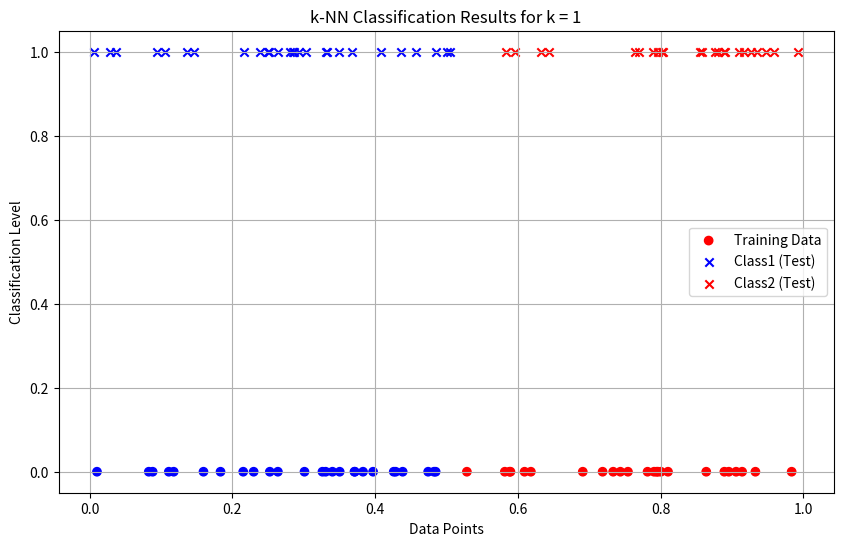
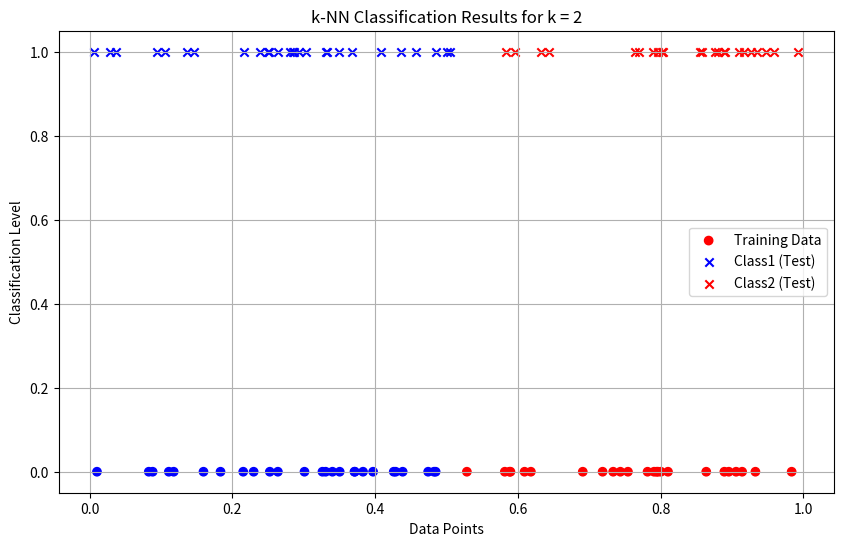
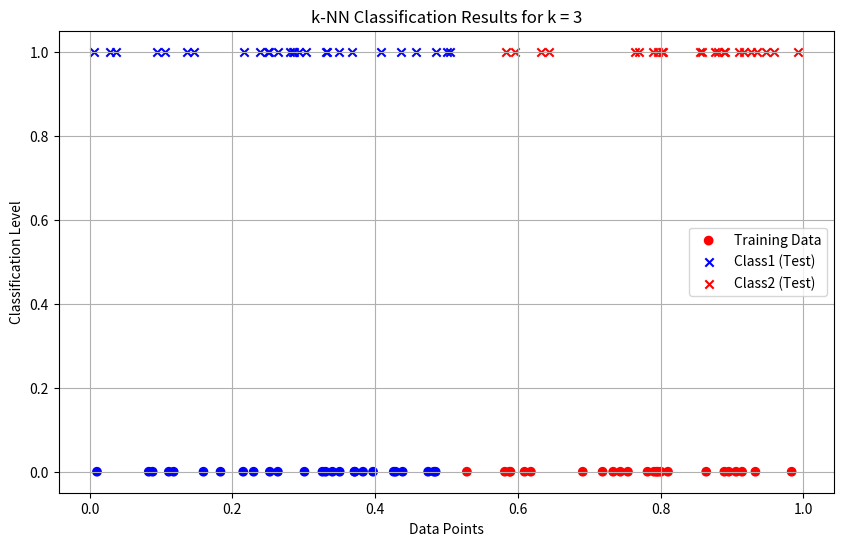
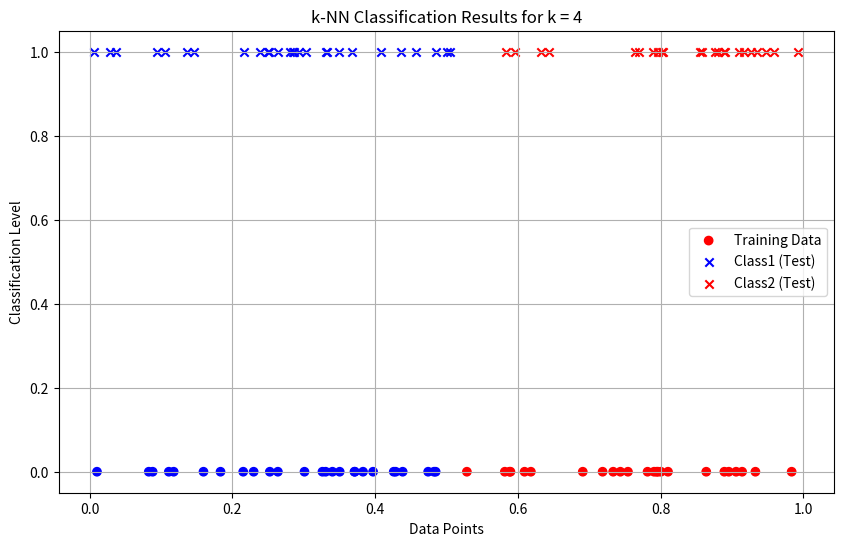
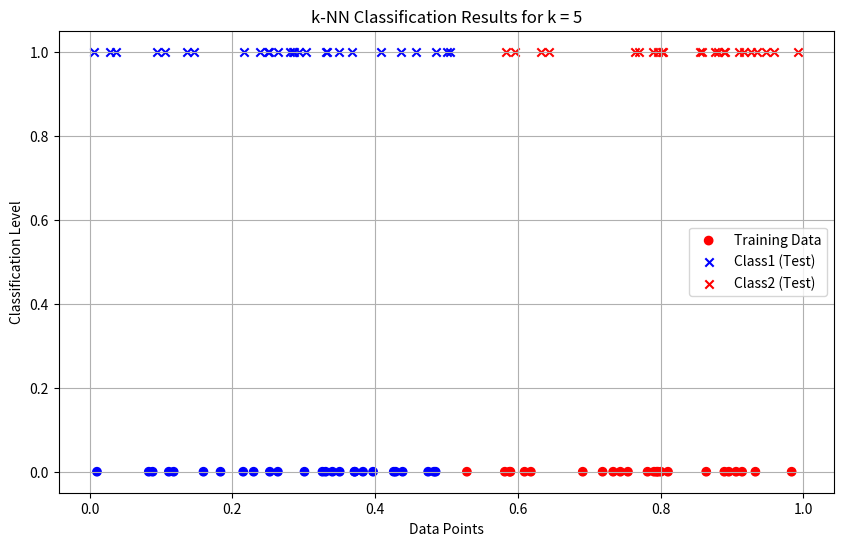
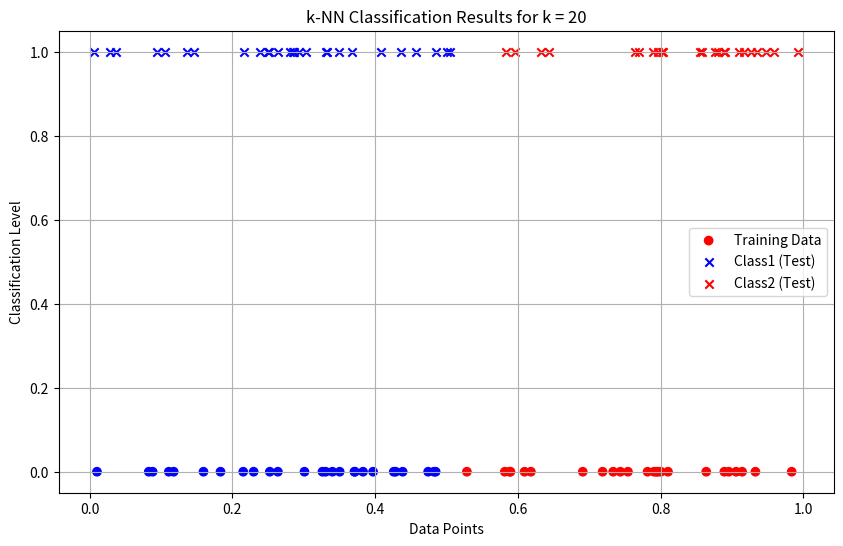
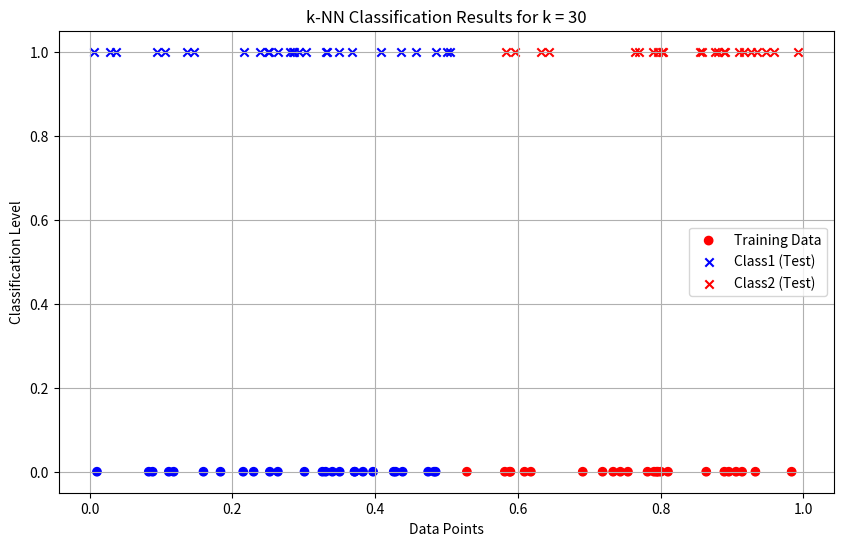

Reproduce these figures in Python, in order.
"""
=============================================================================
  MACHINE LEARNING — Week 05
  Topic : Instance-Based Learning — k-Nearest Neighbors (k-NN) Classifier
  File  : 05.py

  Approach : k-NN Classification
    1. Generate 100 random 1-D data points
    2. Label first 50 points: Class1 if x <= 0.5, else Class2
    3. Classify remaining 50 test points using k-NN with Euclidean distance
    4. Evaluate results for multiple values of k = [1, 2, 3, 4, 5, 20, 30]
    5. Visualize classification results with scatter plots

  No external API keys required.
  Dependencies : numpy, matplotlib  (pip install numpy matplotlib)

  Output :
    - Console : classified label for each of the 50 test points per k
                e.g. Point x51 (value: 0.7431) is classified as Class2
    - Plots   : scatter plot per k value showing training data (row 0)
                and classified test points (row 1) in blue / red
=============================================================================
"""

"""Question: Develop a program to implement k-Nearest Neighbour algorithm to classify the randomly generated 100 
values of x in the range of [0,1]. Perform the following based on dataset generated. 
a. Label the first 50 points {x1,……,x50} as follows: if (xi ≤ 0.5), then xi ∊ Class1, else xi ∊ Class1 
b. Classify the remaining points, x51,……,x100 using KNN. Perform this for k=1,2,3,4,5,20,30 """
import numpy as np
import matplotlib.pyplot as plt
from collections import Counter

data = np.random.rand(100)

labels = ["Class1" if x <= 0.5 else "Class2" for x in data[:50]]


def euclidean_distance(x1, x2):
    return abs(x1 - x2)


def knn_classifier(train_data, train_labels, test_point, k):
    distances = [(euclidean_distance(test_point, train_data[i]), train_labels[i]) for i in range(len(train_data))]

    distances.sort(key=lambda x: x[0])
    k_nearest_neighbors = distances[:k]

    k_nearest_labels = [label for _, label in k_nearest_neighbors]

    return Counter(k_nearest_labels).most_common(1)[0][0]


train_data = data[:50]
train_labels = labels

test_data = data[50:]

k_values = [1, 2, 3, 4, 5, 20, 30]

print("--- k-Nearest Neighbors Classification ---")
print("Training dataset: First 50 points labeled based on the rule (x <= 0.5 -> Class1, x > 0.5 -> Class2)")
print("Testing dataset: Remaining 50 points to be classified\n")

results = {}

for k in k_values:
    print(f"Results for k = {k}:")
    classified_labels = [knn_classifier(train_data, train_labels, test_point, k) for test_point in test_data]
    results[k] = classified_labels

    for i, label in enumerate(classified_labels, start=51):
        print(f"Point x{i} (value: {test_data[i - 51]:.4f}) is classified as {label}")
    print("\n")

print("Classification complete.\n")

for k in k_values:
    classified_labels = results[k]
    class1_points = [test_data[i] for i in range(len(test_data)) if classified_labels[i] == "Class1"]
    class2_points = [test_data[i] for i in range(len(test_data)) if classified_labels[i] == "Class2"]

    plt.figure(figsize=(10, 6))
    plt.scatter(train_data, [0] * len(train_data), c=["blue" if label == "Class1" else "red" for label in train_labels],
                label="Training Data", marker="o")
    plt.scatter(class1_points, [1] * len(class1_points), c="blue", label="Class1 (Test)", marker="x")
    plt.scatter(class2_points, [1] * len(class2_points), c="red", label="Class2 (Test)", marker="x")

    plt.title(f"k-NN Classification Results for k = {k}")
    plt.xlabel("Data Points")
    plt.ylabel("Classification Level")
    plt.legend()
    plt.grid(True)
    plt.show()

"""
=============================================================================
Output:
--- k-Nearest Neighbors Classification ---
Training dataset: First 50 points labeled based on the rule (x <= 0.5 -> Class1, x > 0.5 -> Class2)
Testing dataset: Remaining 50 points to be classified

Results for k = 1:
Point x51 (value: 0.2059) is classified as Class1
Point x52 (value: 0.2535) is classified as Class1
Point x53 (value: 0.4856) is classified as Class1
Point x54 (value: 0.9651) is classified as Class2
Point x55 (value: 0.3906) is classified as Class1
Point x56 (value: 0.8903) is classified as Class2
Point x57 (value: 0.9695) is classified as Class2
Point x58 (value: 0.2206) is classified as Class1
Point x59 (value: 0.0203) is classified as Class1
Point x60 (value: 0.1619) is classified as Class1
Point x61 (value: 0.6461) is classified as Class2
Point x62 (value: 0.6523) is classified as Class2
Point x63 (value: 0.8728) is classified as Class2
Point x64 (value: 0.5435) is classified as Class2
Point x65 (value: 0.8246) is classified as Class2
Point x66 (value: 0.9347) is classified as Class2
Point x67 (value: 0.5361) is classified as Class2
Point x68 (value: 0.7215) is classified as Class2
Point x69 (value: 0.9703) is classified as Class2
Point x70 (value: 0.8764) is classified as Class2
Point x71 (value: 0.7543) is classified as Class2
Point x72 (value: 0.1406) is classified as Class1
Point x73 (value: 0.1349) is classified as Class1
Point x74 (value: 0.9705) is classified as Class2
Point x75 (value: 0.2985) is classified as Class1
Point x76 (value: 0.9948) is classified as Class2
Point x77 (value: 0.4551) is classified as Class1
Point x78 (value: 0.2101) is classified as Class1
Point x79 (value: 0.5542) is classified as Class2
Point x80 (value: 0.3202) is classified as Class1
Point x81 (value: 0.6325) is classified as Class2
Point x82 (value: 0.9345) is classified as Class2
Point x83 (value: 0.0156) is classified as Class1
Point x84 (value: 0.8859) is classified as Class2
Point x85 (value: 0.2495) is classified as Class1
Point x86 (value: 0.6380) is classified as Class2
Point x87 (value: 0.7095) is classified as Class2
Point x88 (value: 0.4259) is classified as Class1
Point x89 (value: 0.0052) is classified as Class1
Point x90 (value: 0.6322) is classified as Class2
Point x91 (value: 0.1701) is classified as Class1
Point x92 (value: 0.3693) is classified as Class1
Point x93 (value: 0.4087) is classified as Class1
Point x94 (value: 0.8103) is classified as Class2
Point x95 (value: 0.0773) is classified as Class1
Point x96 (value: 0.8792) is classified as Class2
Point x97 (value: 0.9138) is classified as Class2
Point x98 (value: 0.5567) is classified as Class2
Point x99 (value: 0.8625) is classified as Class2
Point x100 (value: 0.9363) is classified as Class2


Results for k = 2:
Point x51 (value: 0.2059) is classified as Class1
Point x52 (value: 0.2535) is classified as Class1
Point x53 (value: 0.4856) is classified as Class1
Point x54 (value: 0.9651) is classified as Class2
Point x55 (value: 0.3906) is classified as Class1
Point x56 (value: 0.8903) is classified as Class2
Point x57 (value: 0.9695) is classified as Class2
Point x58 (value: 0.2206) is classified as Class1
Point x59 (value: 0.0203) is classified as Class1
Point x60 (value: 0.1619) is classified as Class1
Point x61 (value: 0.6461) is classified as Class2
Point x62 (value: 0.6523) is classified as Class2
Point x63 (value: 0.8728) is classified as Class2
Point x64 (value: 0.5435) is classified as Class2
Point x65 (value: 0.8246) is classified as Class2
Point x66 (value: 0.9347) is classified as Class2
Point x67 (value: 0.5361) is classified as Class2
Point x68 (value: 0.7215) is classified as Class2
Point x69 (value: 0.9703) is classified as Class2
Point x70 (value: 0.8764) is classified as Class2
Point x71 (value: 0.7543) is classified as Class2
Point x72 (value: 0.1406) is classified as Class1
Point x73 (value: 0.1349) is classified as Class1
Point x74 (value: 0.9705) is classified as Class2
Point x75 (value: 0.2985) is classified as Class1
Point x76 (value: 0.9948) is classified as Class2
Point x77 (value: 0.4551) is classified as Class1
Point x78 (value: 0.2101) is classified as Class1
Point x79 (value: 0.5542) is classified as Class2
Point x80 (value: 0.3202) is classified as Class1
Point x81 (value: 0.6325) is classified as Class2
Point x82 (value: 0.9345) is classified as Class2
Point x83 (value: 0.0156) is classified as Class1
Point x84 (value: 0.8859) is classified as Class2
Point x85 (value: 0.2495) is classified as Class1
Point x86 (value: 0.6380) is classified as Class2
Point x87 (value: 0.7095) is classified as Class2
Point x88 (value: 0.4259) is classified as Class1
Point x89 (value: 0.0052) is classified as Class1
Point x90 (value: 0.6322) is classified as Class2
Point x91 (value: 0.1701) is classified as Class1
Point x92 (value: 0.3693) is classified as Class1
Point x93 (value: 0.4087) is classified as Class1
Point x94 (value: 0.8103) is classified as Class2
Point x95 (value: 0.0773) is classified as Class1
Point x96 (value: 0.8792) is classified as Class2
Point x97 (value: 0.9138) is classified as Class2
Point x98 (value: 0.5567) is classified as Class2
Point x99 (value: 0.8625) is classified as Class2
Point x100 (value: 0.9363) is classified as Class2


Results for k = 3:
Point x51 (value: 0.2059) is classified as Class1
Point x52 (value: 0.2535) is classified as Class1
Point x53 (value: 0.4856) is classified as Class1
Point x54 (value: 0.9651) is classified as Class2
Point x55 (value: 0.3906) is classified as Class1
Point x56 (value: 0.8903) is classified as Class2
Point x57 (value: 0.9695) is classified as Class2
Point x58 (value: 0.2206) is classified as Class1
Point x59 (value: 0.0203) is classified as Class1
Point x60 (value: 0.1619) is classified as Class1
Point x61 (value: 0.6461) is classified as Class2
Point x62 (value: 0.6523) is classified as Class2
Point x63 (value: 0.8728) is classified as Class2
Point x64 (value: 0.5435) is classified as Class2
Point x65 (value: 0.8246) is classified as Class2
Point x66 (value: 0.9347) is classified as Class2
Point x67 (value: 0.5361) is classified as Class2
Point x68 (value: 0.7215) is classified as Class2
Point x69 (value: 0.9703) is classified as Class2
Point x70 (value: 0.8764) is classified as Class2
Point x71 (value: 0.7543) is classified as Class2
Point x72 (value: 0.1406) is classified as Class1
Point x73 (value: 0.1349) is classified as Class1
Point x74 (value: 0.9705) is classified as Class2
Point x75 (value: 0.2985) is classified as Class1
Point x76 (value: 0.9948) is classified as Class2
Point x77 (value: 0.4551) is classified as Class1
Point x78 (value: 0.2101) is classified as Class1
Point x79 (value: 0.5542) is classified as Class2
Point x80 (value: 0.3202) is classified as Class1
Point x81 (value: 0.6325) is classified as Class2
Point x82 (value: 0.9345) is classified as Class2
Point x83 (value: 0.0156) is classified as Class1
Point x84 (value: 0.8859) is classified as Class2
Point x85 (value: 0.2495) is classified as Class1
Point x86 (value: 0.6380) is classified as Class2
Point x87 (value: 0.7095) is classified as Class2
Point x88 (value: 0.4259) is classified as Class1
Point x89 (value: 0.0052) is classified as Class1
Point x90 (value: 0.6322) is classified as Class2
Point x91 (value: 0.1701) is classified as Class1
Point x92 (value: 0.3693) is classified as Class1
Point x93 (value: 0.4087) is classified as Class1
Point x94 (value: 0.8103) is classified as Class2
Point x95 (value: 0.0773) is classified as Class1
Point x96 (value: 0.8792) is classified as Class2
Point x97 (value: 0.9138) is classified as Class2
Point x98 (value: 0.5567) is classified as Class2
Point x99 (value: 0.8625) is classified as Class2
Point x100 (value: 0.9363) is classified as Class2


Results for k = 4:
Point x51 (value: 0.2059) is classified as Class1
Point x52 (value: 0.2535) is classified as Class1
Point x53 (value: 0.4856) is classified as Class1
Point x54 (value: 0.9651) is classified as Class2
Point x55 (value: 0.3906) is classified as Class1
Point x56 (value: 0.8903) is classified as Class2
Point x57 (value: 0.9695) is classified as Class2
Point x58 (value: 0.2206) is classified as Class1
Point x59 (value: 0.0203) is classified as Class1
Point x60 (value: 0.1619) is classified as Class1
Point x61 (value: 0.6461) is classified as Class2
Point x62 (value: 0.6523) is classified as Class2
Point x63 (value: 0.8728) is classified as Class2
Point x64 (value: 0.5435) is classified as Class2
Point x65 (value: 0.8246) is classified as Class2
Point x66 (value: 0.9347) is classified as Class2
Point x67 (value: 0.5361) is classified as Class2
Point x68 (value: 0.7215) is classified as Class2
Point x69 (value: 0.9703) is classified as Class2
Point x70 (value: 0.8764) is classified as Class2
Point x71 (value: 0.7543) is classified as Class2
Point x72 (value: 0.1406) is classified as Class1
Point x73 (value: 0.1349) is classified as Class1
Point x74 (value: 0.9705) is classified as Class2
Point x75 (value: 0.2985) is classified as Class1
Point x76 (value: 0.9948) is classified as Class2
Point x77 (value: 0.4551) is classified as Class1
Point x78 (value: 0.2101) is classified as Class1
Point x79 (value: 0.5542) is classified as Class2
Point x80 (value: 0.3202) is classified as Class1
Point x81 (value: 0.6325) is classified as Class2
Point x82 (value: 0.9345) is classified as Class2
Point x83 (value: 0.0156) is classified as Class1
Point x84 (value: 0.8859) is classified as Class2
Point x85 (value: 0.2495) is classified as Class1
Point x86 (value: 0.6380) is classified as Class2
Point x87 (value: 0.7095) is classified as Class2
Point x88 (value: 0.4259) is classified as Class1
Point x89 (value: 0.0052) is classified as Class1
Point x90 (value: 0.6322) is classified as Class2
Point x91 (value: 0.1701) is classified as Class1
Point x92 (value: 0.3693) is classified as Class1
Point x93 (value: 0.4087) is classified as Class1
Point x94 (value: 0.8103) is classified as Class2
Point x95 (value: 0.0773) is classified as Class1
Point x96 (value: 0.8792) is classified as Class2
Point x97 (value: 0.9138) is classified as Class2
Point x98 (value: 0.5567) is classified as Class2
Point x99 (value: 0.8625) is classified as Class2
Point x100 (value: 0.9363) is classified as Class2


Results for k = 5:
Point x51 (value: 0.2059) is classified as Class1
Point x52 (value: 0.2535) is classified as Class1
Point x53 (value: 0.4856) is classified as Class1
Point x54 (value: 0.9651) is classified as Class2
Point x55 (value: 0.3906) is classified as Class1
Point x56 (value: 0.8903) is classified as Class2
Point x57 (value: 0.9695) is classified as Class2
Point x58 (value: 0.2206) is classified as Class1
Point x59 (value: 0.0203) is classified as Class1
Point x60 (value: 0.1619) is classified as Class1
Point x61 (value: 0.6461) is classified as Class2
Point x62 (value: 0.6523) is classified as Class2
Point x63 (value: 0.8728) is classified as Class2
Point x64 (value: 0.5435) is classified as Class2
Point x65 (value: 0.8246) is classified as Class2
Point x66 (value: 0.9347) is classified as Class2
Point x67 (value: 0.5361) is classified as Class1
Point x68 (value: 0.7215) is classified as Class2
Point x69 (value: 0.9703) is classified as Class2
Point x70 (value: 0.8764) is classified as Class2
Point x71 (value: 0.7543) is classified as Class2
Point x72 (value: 0.1406) is classified as Class1
Point x73 (value: 0.1349) is classified as Class1
Point x74 (value: 0.9705) is classified as Class2
Point x75 (value: 0.2985) is classified as Class1
Point x76 (value: 0.9948) is classified as Class2
Point x77 (value: 0.4551) is classified as Class1
Point x78 (value: 0.2101) is classified as Class1
Point x79 (value: 0.5542) is classified as Class2
Point x80 (value: 0.3202) is classified as Class1
Point x81 (value: 0.6325) is classified as Class2
Point x82 (value: 0.9345) is classified as Class2
Point x83 (value: 0.0156) is classified as Class1
Point x84 (value: 0.8859) is classified as Class2
Point x85 (value: 0.2495) is classified as Class1
Point x86 (value: 0.6380) is classified as Class2
Point x87 (value: 0.7095) is classified as Class2
Point x88 (value: 0.4259) is classified as Class1
Point x89 (value: 0.0052) is classified as Class1
Point x90 (value: 0.6322) is classified as Class2
Point x91 (value: 0.1701) is classified as Class1
Point x92 (value: 0.3693) is classified as Class1
Point x93 (value: 0.4087) is classified as Class1
Point x94 (value: 0.8103) is classified as Class2
Point x95 (value: 0.0773) is classified as Class1
Point x96 (value: 0.8792) is classified as Class2
Point x97 (value: 0.9138) is classified as Class2
Point x98 (value: 0.5567) is classified as Class2
Point x99 (value: 0.8625) is classified as Class2
Point x100 (value: 0.9363) is classified as Class2


Results for k = 20:
Point x51 (value: 0.2059) is classified as Class1
Point x52 (value: 0.2535) is classified as Class1
Point x53 (value: 0.4856) is classified as Class1
Point x54 (value: 0.9651) is classified as Class2
Point x55 (value: 0.3906) is classified as Class1
Point x56 (value: 0.8903) is classified as Class2
Point x57 (value: 0.9695) is classified as Class2
Point x58 (value: 0.2206) is classified as Class1
Point x59 (value: 0.0203) is classified as Class1
Point x60 (value: 0.1619) is classified as Class1
Point x61 (value: 0.6461) is classified as Class2
Point x62 (value: 0.6523) is classified as Class2
Point x63 (value: 0.8728) is classified as Class2
Point x64 (value: 0.5435) is classified as Class1
Point x65 (value: 0.8246) is classified as Class2
Point x66 (value: 0.9347) is classified as Class2
Point x67 (value: 0.5361) is classified as Class1
Point x68 (value: 0.7215) is classified as Class2
Point x69 (value: 0.9703) is classified as Class2
Point x70 (value: 0.8764) is classified as Class2
Point x71 (value: 0.7543) is classified as Class2
Point x72 (value: 0.1406) is classified as Class1
Point x73 (value: 0.1349) is classified as Class1
Point x74 (value: 0.9705) is classified as Class2
Point x75 (value: 0.2985) is classified as Class1
Point x76 (value: 0.9948) is classified as Class2
Point x77 (value: 0.4551) is classified as Class1
Point x78 (value: 0.2101) is classified as Class1
Point x79 (value: 0.5542) is classified as Class1
Point x80 (value: 0.3202) is classified as Class1
Point x81 (value: 0.6325) is classified as Class2
Point x82 (value: 0.9345) is classified as Class2
Point x83 (value: 0.0156) is classified as Class1
Point x84 (value: 0.8859) is classified as Class2
Point x85 (value: 0.2495) is classified as Class1
Point x86 (value: 0.6380) is classified as Class2
Point x87 (value: 0.7095) is classified as Class2
Point x88 (value: 0.4259) is classified as Class1
Point x89 (value: 0.0052) is classified as Class1
Point x90 (value: 0.6322) is classified as Class2
Point x91 (value: 0.1701) is classified as Class1
Point x92 (value: 0.3693) is classified as Class1
Point x93 (value: 0.4087) is classified as Class1
Point x94 (value: 0.8103) is classified as Class2
Point x95 (value: 0.0773) is classified as Class1
Point x96 (value: 0.8792) is classified as Class2
Point x97 (value: 0.9138) is classified as Class2
Point x98 (value: 0.5567) is classified as Class2
Point x99 (value: 0.8625) is classified as Class2
Point x100 (value: 0.9363) is classified as Class2


Results for k = 30:
Point x51 (value: 0.2059) is classified as Class1
Point x52 (value: 0.2535) is classified as Class1
Point x53 (value: 0.4856) is classified as Class1
Point x54 (value: 0.9651) is classified as Class2
Point x55 (value: 0.3906) is classified as Class1
Point x56 (value: 0.8903) is classified as Class2
Point x57 (value: 0.9695) is classified as Class2
Point x58 (value: 0.2206) is classified as Class1
Point x59 (value: 0.0203) is classified as Class1
Point x60 (value: 0.1619) is classified as Class1
Point x61 (value: 0.6461) is classified as Class2
Point x62 (value: 0.6523) is classified as Class2
Point x63 (value: 0.8728) is classified as Class2
Point x64 (value: 0.5435) is classified as Class1
Point x65 (value: 0.8246) is classified as Class2
Point x66 (value: 0.9347) is classified as Class2
Point x67 (value: 0.5361) is classified as Class1
Point x68 (value: 0.7215) is classified as Class2
Point x69 (value: 0.9703) is classified as Class2
Point x70 (value: 0.8764) is classified as Class2
Point x71 (value: 0.7543) is classified as Class2
Point x72 (value: 0.1406) is classified as Class1
Point x73 (value: 0.1349) is classified as Class1
Point x74 (value: 0.9705) is classified as Class2
Point x75 (value: 0.2985) is classified as Class1
Point x76 (value: 0.9948) is classified as Class2
Point x77 (value: 0.4551) is classified as Class1
Point x78 (value: 0.2101) is classified as Class1
Point x79 (value: 0.5542) is classified as Class1
Point x80 (value: 0.3202) is classified as Class1
Point x81 (value: 0.6325) is classified as Class2
Point x82 (value: 0.9345) is classified as Class2
Point x83 (value: 0.0156) is classified as Class1
Point x84 (value: 0.8859) is classified as Class2
Point x85 (value: 0.2495) is classified as Class1
Point x86 (value: 0.6380) is classified as Class2
Point x87 (value: 0.7095) is classified as Class2
Point x88 (value: 0.4259) is classified as Class1
Point x89 (value: 0.0052) is classified as Class1
Point x90 (value: 0.6322) is classified as Class2
Point x91 (value: 0.1701) is classified as Class1
Point x92 (value: 0.3693) is classified as Class1
Point x93 (value: 0.4087) is classified as Class1
Point x94 (value: 0.8103) is classified as Class2
Point x95 (value: 0.0773) is classified as Class1
Point x96 (value: 0.8792) is classified as Class2
Point x97 (value: 0.9138) is classified as Class2
Point x98 (value: 0.5567) is classified as Class1
Point x99 (value: 0.8625) is classified as Class2
Point x100 (value: 0.9363) is classified as Class2


Classification complete.
       Saved in Outputs/
=============================================================================
"""
